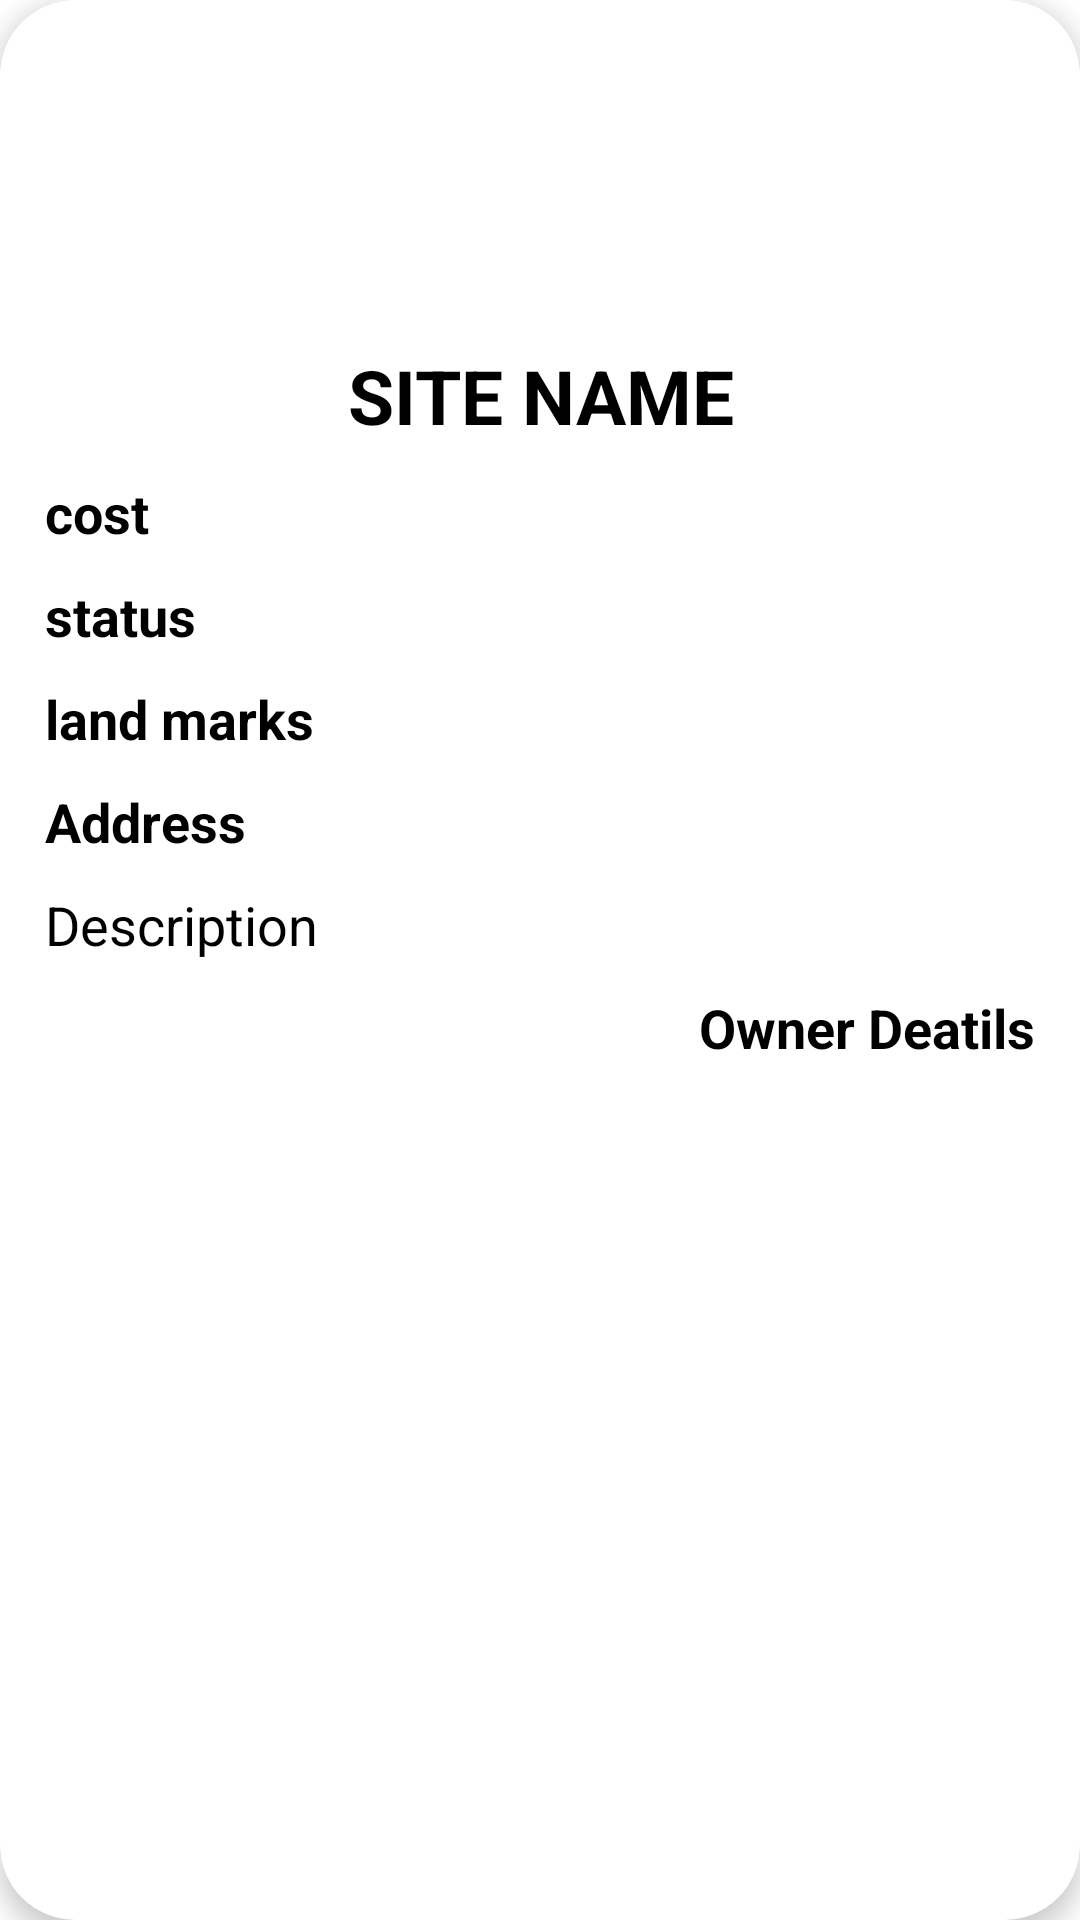

Here is an Android app screen rendered from its layout file. Give the layout XML and the strings, colors and styles it references.
<!-- AndroidManifest.xml: application theme Theme.GRIHAGULLY -->
<!-- res/layout/carddetailland.xml -->
<?xml version="1.0" encoding="utf-8"?>
<androidx.cardview.widget.CardView xmlns:android="http://schemas.android.com/apk/res/android"
    android:layout_width="match_parent"
    android:layout_height="wrap_content"
    android:id="@+id/cardinfo"
    xmlns:app="http://schemas.android.com/apk/res-auto"
    app:cardCornerRadius="25dp"
    app:cardElevation="5dp"
    android:layout_margin="10dp">


    <LinearLayout
        android:layout_width="match_parent"
        android:layout_height="match_parent"
        android:padding="10dp"
        android:orientation="vertical">

        <ImageView
            android:layout_width="match_parent"
            android:layout_height="100dp"
            android:padding="10dp"
            android:id="@+id/image"
            android:src="@drawable/addland"/>


        <TextView
            android:id="@+id/tvname"
            android:layout_width="match_parent"
            android:layout_height="wrap_content"
            android:text="Site name"
            android:gravity="center"
            android:textSize="25sp"
            android:textAllCaps="true"
            android:textStyle="bold"
            android:padding="5dp"
            android:textColor="@color/black"/>




        <TextView
            android:id="@+id/tvcost"
            android:layout_width="match_parent"
            android:layout_height="wrap_content"
            android:text="cost"
            android:textSize="18sp"
            android:textStyle="bold"
            android:padding="5dp"
            android:textColor="@color/black"/>


        <TextView
            android:id="@+id/tvstatus"
            android:layout_width="match_parent"
            android:layout_height="wrap_content"
            android:text="status"
            android:textSize="18sp"
            android:textStyle="bold"
            android:padding="5dp"
            android:textColor="@color/black"/>



        <TextView
            android:id="@+id/tvlandmark"
            android:layout_width="match_parent"
            android:layout_height="wrap_content"
            android:text="land marks"
            android:textSize="18sp"
            android:textStyle="bold"
            android:padding="5dp"
            android:textColor="@color/black"/>

        <TextView
            android:id="@+id/tvaddress"
            android:layout_width="match_parent"
            android:layout_height="wrap_content"
            android:text="Address"
            android:textSize="18sp"
            android:textStyle="bold"
            android:padding="5dp"
            android:textColor="@color/black"/>

        <TextView
            android:id="@+id/tvdescr"
            android:layout_width="match_parent"
            android:layout_height="wrap_content"
            android:text="Description"
            android:textSize="18sp"
            android:padding="5dp"
            android:textColor="@color/black"/>


        <TextView
            android:id="@+id/tvownerdetails"
            android:layout_width="match_parent"
            android:layout_height="wrap_content"
            android:text="Owner Deatils"
            android:textSize="18sp"
            android:gravity="right"
            android:textStyle="bold"
            android:padding="5dp"
            android:textColor="@color/black"/>

        <TextView
            android:id="@+id/tvinfo"
            android:layout_width="match_parent"
            android:layout_height="wrap_content"
            android:textSize="20sp"
            android:textStyle="bold"
            android:padding="5dp"
            android:textColor="@color/black"/>




    </LinearLayout>

</androidx.cardview.widget.CardView>
<!-- resources referenced by this layout -->
<resources>
  <color name="black">#FF000000</color>
  <style name="Theme.GRIHAGULLY" parent="Base.Theme.GRIHAGULLY">
          <item name="colorPrimary">@color/purple_500</item>
          <item name="colorPrimaryVariant">@color/purple_700</item>
          <item name="colorOnPrimary">@color/white</item>
          <item name="colorSecondary">@color/teal_200</item>
          <item name="colorSecondaryVariant">@color/teal_700</item>
          <item name="colorOnSecondary">@color/black</item>
          <item name="android:statusBarColor">@color/purple_500</item>
          <item name="android:navigationBarColor">@color/purple_500</item>
          <item name="android:windowBackground">@color/white</item>
      </style>
  <style name="Base.Theme.GRIHAGULLY" parent="Theme.Material3.DayNight.NoActionBar">
          
          
      </style>
  <color name="purple_500">#E47A58</color>
  <color name="purple_700">#EC997F</color>
  <color name="white">#FFFFFFFF</color>
  <color name="teal_200">#F4CCBF</color>
  <color name="teal_700">#F3BEAD</color>
</resources>
